Run: headless pygame with SDL's dummy video driver; simulated clock (each Clock.tick advances the game by its frame time, no real sleeping); random seed 0; keys injected as events and as key.get_pressed() state; no mouse input.
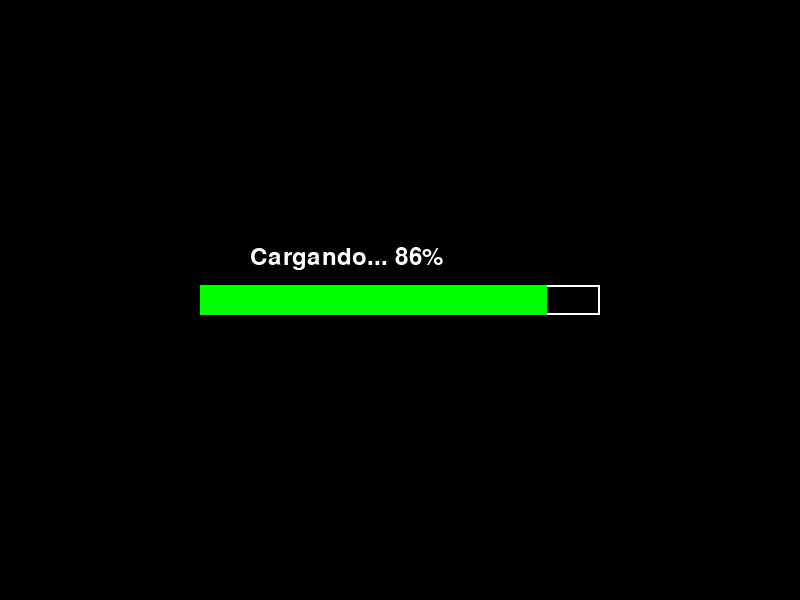
Frame 1 of 4 · flips 1–60 · no input
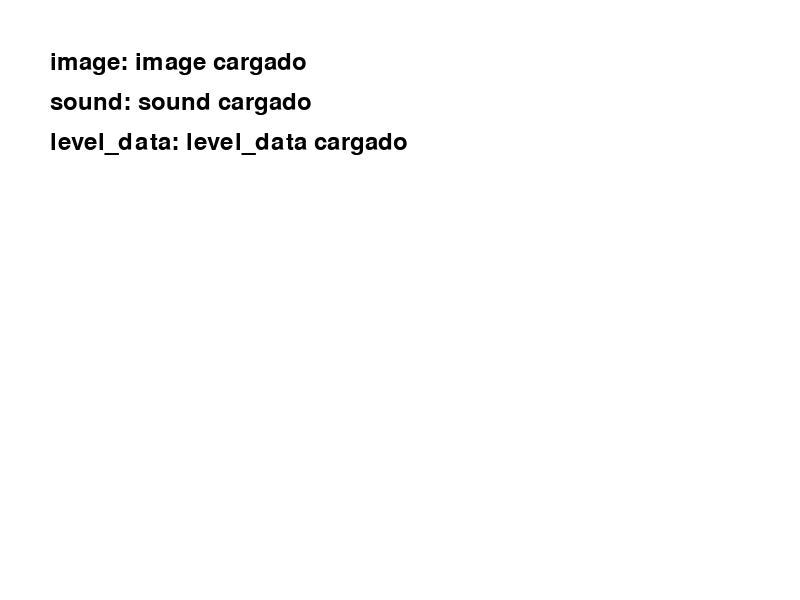
Frame 2 of 4 · flips 61–180 · tapped SPACE, RETURN · held RIGHT (→), D
Frame 3 of 4 · flips 181–300 · held DOWN (↓), S · screen unchanged from frame 2, image omitted
Frame 4 of 4 · flips 301–420 · held LEFT (←), A, UP (↑), W · screen unchanged from frame 3, image omitted

The pygame program that drew these frames:

import pygame
import time
import threading

# Inicializar Pygame
pygame.init()

# Configurar la pantalla
screen = pygame.display.set_mode((800, 600))
pygame.display.set_caption("Dynamic Loading Bar Example")

# Definir colores
BLACK = (0, 0, 0)
WHITE = (255, 255, 255)
GREEN = (0, 255, 0)

# Fuente para el texto de carga
font = pygame.font.Font(None, 36)

# Definir las dimensiones de la barra de progreso
BAR_WIDTH = 400
BAR_HEIGHT = 30
bar_x = (800 - BAR_WIDTH) // 2
bar_y = (600 - BAR_HEIGHT) // 2

# Variable para almacenar los recursos cargados
loaded_resources = {}

# Variable para el progreso de la barra (0 a 100%)
progress = 0

# Función para cargar recursos (simulación con tiempo de espera)
def load_resources():
    global progress
    resources = ['image', 'sound', 'level_data']
    total_resources = len(resources)

    for i, resource in enumerate(resources):
        time.sleep(1)  # Simular el tiempo de carga
        loaded_resources[resource] = f"{resource} cargado"
        
        # Incremento grande por cada recurso cargado
        progress += 25  # Simular un aumento del 25% por recurso cargado
        progress = min(progress, 100)  # Asegurarse de que no pase del 100%

# Función para mostrar la pantalla de carga con barra de progreso
def show_loading_screen():
    global progress
    clock = pygame.time.Clock()

    while progress < 100:
        for event in pygame.event.get():
            if event.type == pygame.QUIT:
                pygame.quit()

        # Limpiar la pantalla
        screen.fill(BLACK)

        # Dibujar la barra de progreso
        pygame.draw.rect(screen, WHITE, (bar_x, bar_y, BAR_WIDTH, BAR_HEIGHT), 2)  # Marco de la barra
        pygame.draw.rect(screen, GREEN, (bar_x, bar_y, int(BAR_WIDTH * progress / 100), BAR_HEIGHT))  # Barra de progreso

        # Mostrar el porcentaje de carga
        loading_text = font.render(f"Cargando... {int(progress)}%", True, WHITE)
        screen.blit(loading_text, (bar_x + 50, bar_y - 40))

        # Simular pequeños incrementos en el progreso para hacerlo más dinámico
        if progress < 100:
            progress += 0.2  # Incrementar poco a poco
            progress = min(progress, 100)  # Asegurarse de que no pase del 100%

        # Actualizar la pantalla
        pygame.display.flip()
        clock.tick(60)  # Controlar la velocidad de la animación

# Iniciar un hilo para cargar recursos en segundo plano
loading_thread = threading.Thread(target=load_resources)
loading_thread.start()

# Mostrar la pantalla de carga mientras los recursos se cargan
show_loading_screen()

# Finaliza el hilo una vez que la carga ha terminado
loading_thread.join()

# Una vez que los recursos se han cargado, mostrar la pantalla principal
running = True
while running:
    for event in pygame.event.get():
        if event.type == pygame.QUIT:
            running = False

    # Limpiar pantalla
    screen.fill(WHITE)

    # Usar los recursos cargados (en este ejemplo, solo mostramos el texto de que fueron cargados)
    for i, resource in enumerate(loaded_resources):
        resource_text = font.render(f"{resource}: {loaded_resources[resource]}", True, BLACK)
        screen.blit(resource_text, (50, 50 + i * 40))

    # Actualizar la pantalla
    pygame.display.flip()

# Cerrar Pygame
pygame.quit()
